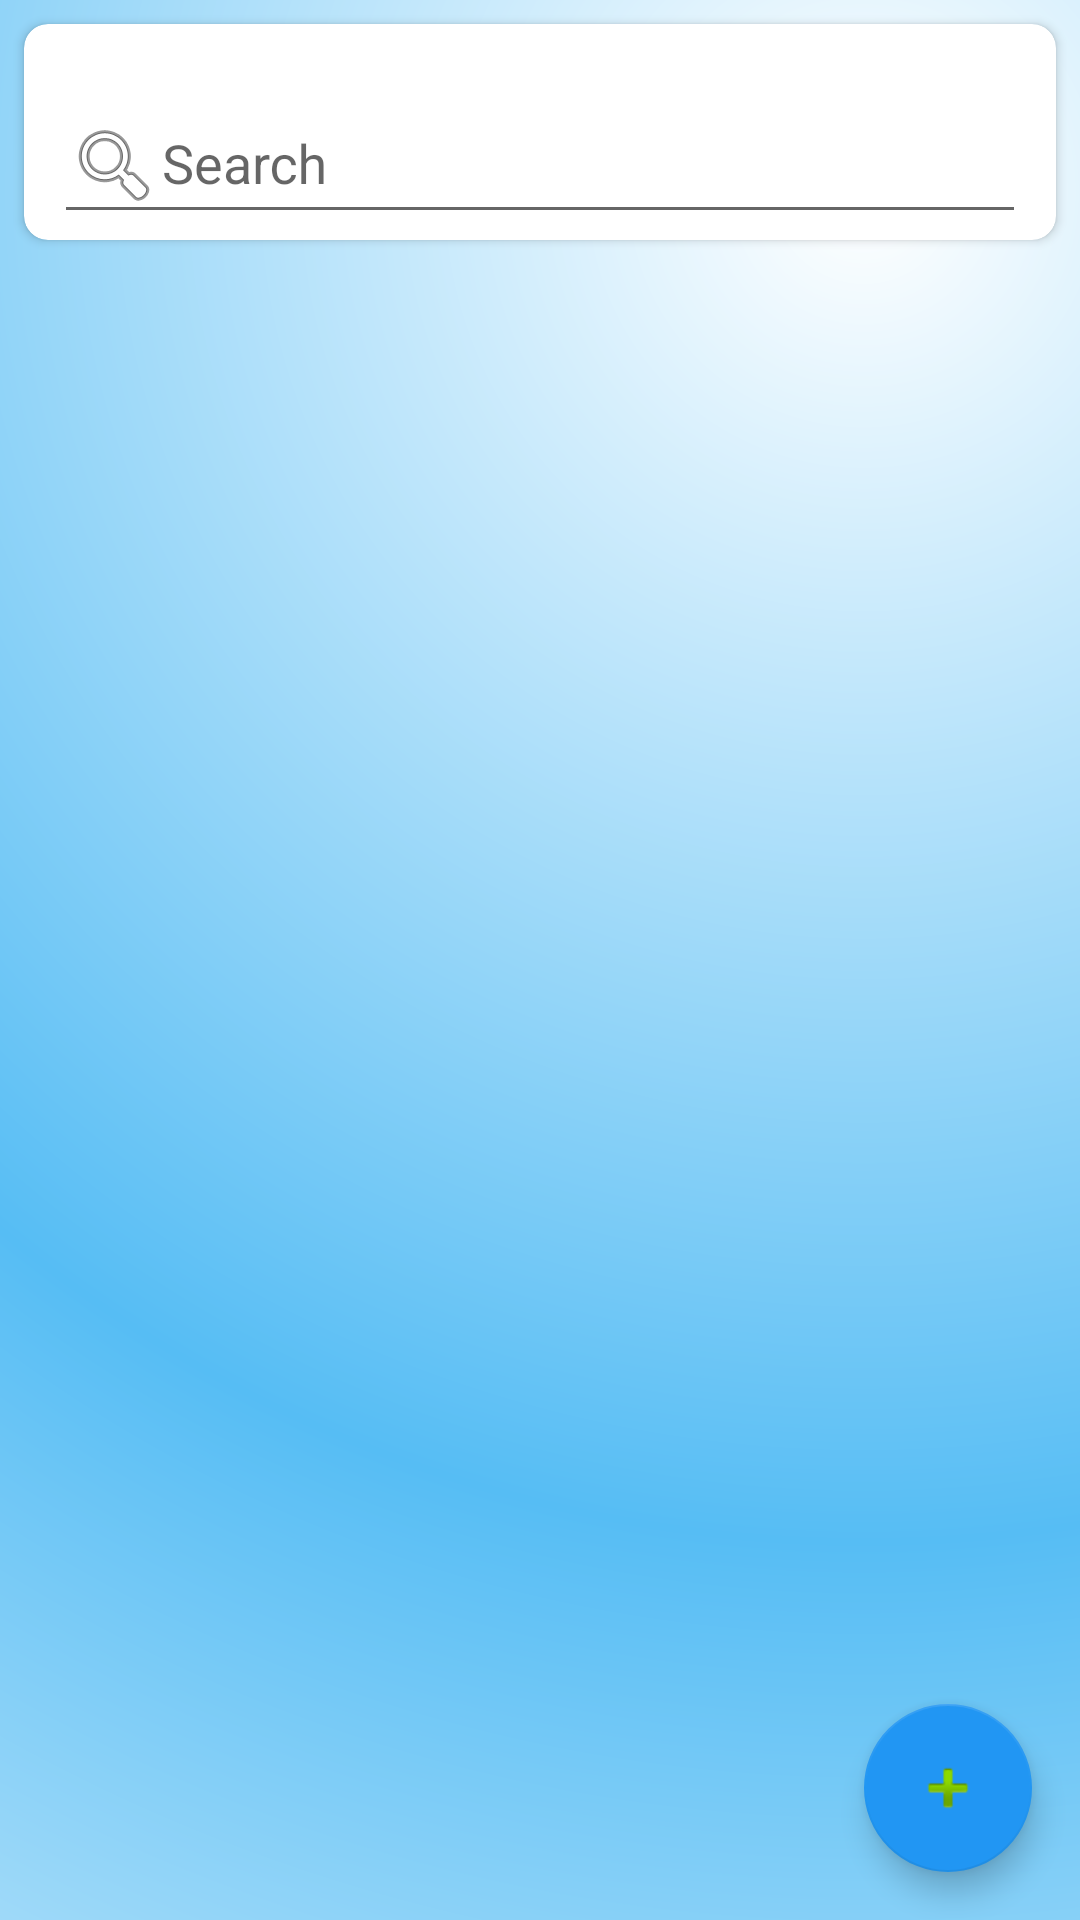

Here is an Android app screen rendered from its layout file. Give the layout XML and the strings, colors and styles it references.
<!-- AndroidManifest.xml: application theme AppTheme -->
<!-- res/layout/activity_recyler_search.xml -->
<?xml version="1.0" encoding="utf-8"?>
<androidx.constraintlayout.widget.ConstraintLayout xmlns:android="http://schemas.android.com/apk/res/android"
    xmlns:app="http://schemas.android.com/apk/res-auto"
    xmlns:tools="http://schemas.android.com/tools"
    android:layout_width="match_parent"
    android:layout_height="match_parent"
    android:background="@drawable/bluesun"
    tools:context="com.do_big.diginotes.activity.SearchActivity">

    <androidx.cardview.widget.CardView
        android:id="@+id/cardView3"
        android:layout_width="match_parent"
        android:layout_height="wrap_content"
        android:layout_marginEnd="8dp"
        android:layout_marginStart="8dp"
        android:layout_marginTop="8dp"
        app:cardCornerRadius="8dp"
        app:cardElevation="2dp"
        app:contentPadding="2dp"
        app:layout_constraintEnd_toEndOf="parent"
        app:layout_constraintStart_toStartOf="parent"
        app:layout_constraintTop_toTopOf="parent">

        <com.google.android.material.textfield.TextInputLayout
            android:id="@+id/textInputLayout3"
            android:layout_width="match_parent"
            android:layout_height="match_parent"
            android:layout_marginLeft="8dp"
            android:layout_marginRight="8dp"
            android:layout_marginTop="8dp"

            app:layout_constraintLeft_toLeftOf="parent"
            app:layout_constraintRight_toRightOf="parent"
            app:layout_constraintTop_toTopOf="parent">

            <EditText
                android:id="@+id/etSearch"
                android:layout_width="match_parent"
                android:layout_height="wrap_content"
                android:drawableLeft="@android:drawable/ic_menu_search"
                android:ems="10"
                android:hint="Search"
                android:inputType="textCapSentences"
                android:textAlignment="center" />
        </com.google.android.material.textfield.TextInputLayout>
    </androidx.cardview.widget.CardView>

    <androidx.recyclerview.widget.RecyclerView
        android:id="@+id/my_recycler_view"
        android:layout_width="0dp"
        android:layout_height="0dp"
        android:layout_marginStart="8dp"
        android:layout_marginTop="8dp"
        android:layout_marginEnd="8dp"
        android:scrollbars="vertical"
        app:layout_constraintBottom_toBottomOf="parent"
        app:layout_constraintEnd_toEndOf="parent"
        app:layout_constraintHorizontal_bias="0.0"
        app:layout_constraintLeft_toLeftOf="parent"
        app:layout_constraintRight_toRightOf="parent"
        app:layout_constraintStart_toStartOf="parent"
        app:layout_constraintTop_toBottomOf="@+id/cardView3" />

    <com.google.android.material.floatingactionbutton.FloatingActionButton
        android:id="@+id/fab_add_notes"
        android:layout_width="wrap_content"
        android:layout_height="wrap_content"
        android:layout_marginEnd="16dp"
        android:layout_marginBottom="16dp"
        android:clickable="true"
        app:layout_constraintBottom_toBottomOf="parent"
        app:layout_constraintEnd_toEndOf="parent"
        app:srcCompat="@android:drawable/ic_input_add" />


</androidx.constraintlayout.widget.ConstraintLayout>
<!-- resources referenced by this layout -->
<resources>
  <!-- drawable bluesun (drawable-v21) -->
  <?xml version="1.0" encoding="utf-8"?>
  <shape xmlns:android="http://schemas.android.com/apk/res/android">
      <gradient
          android:type="radial"
          android:gradientRadius="250%p"
          android:startColor="#FFFFFF"
          android:centerColor="#56bdf4"
          android:endColor="#FFFFFF"
          android:angle="0"
          android:centerX="0.8"
          android:centerY="0.1"/>
  </shape>
  <style name="AppTheme" parent="Theme.AppCompat.Light.DarkActionBar">
          
          <item name="colorPrimary">@color/colorPrimary</item>
          <item name="colorPrimaryDark">@color/colorPrimaryDark</item>
          <item name="colorAccent">@color/colorAccent</item>
      </style>
  <color name="colorPrimary">#01579B</color>
  <color name="colorPrimaryDark">#1565C0</color>
  <color name="colorAccent">#2196F3</color>
</resources>
